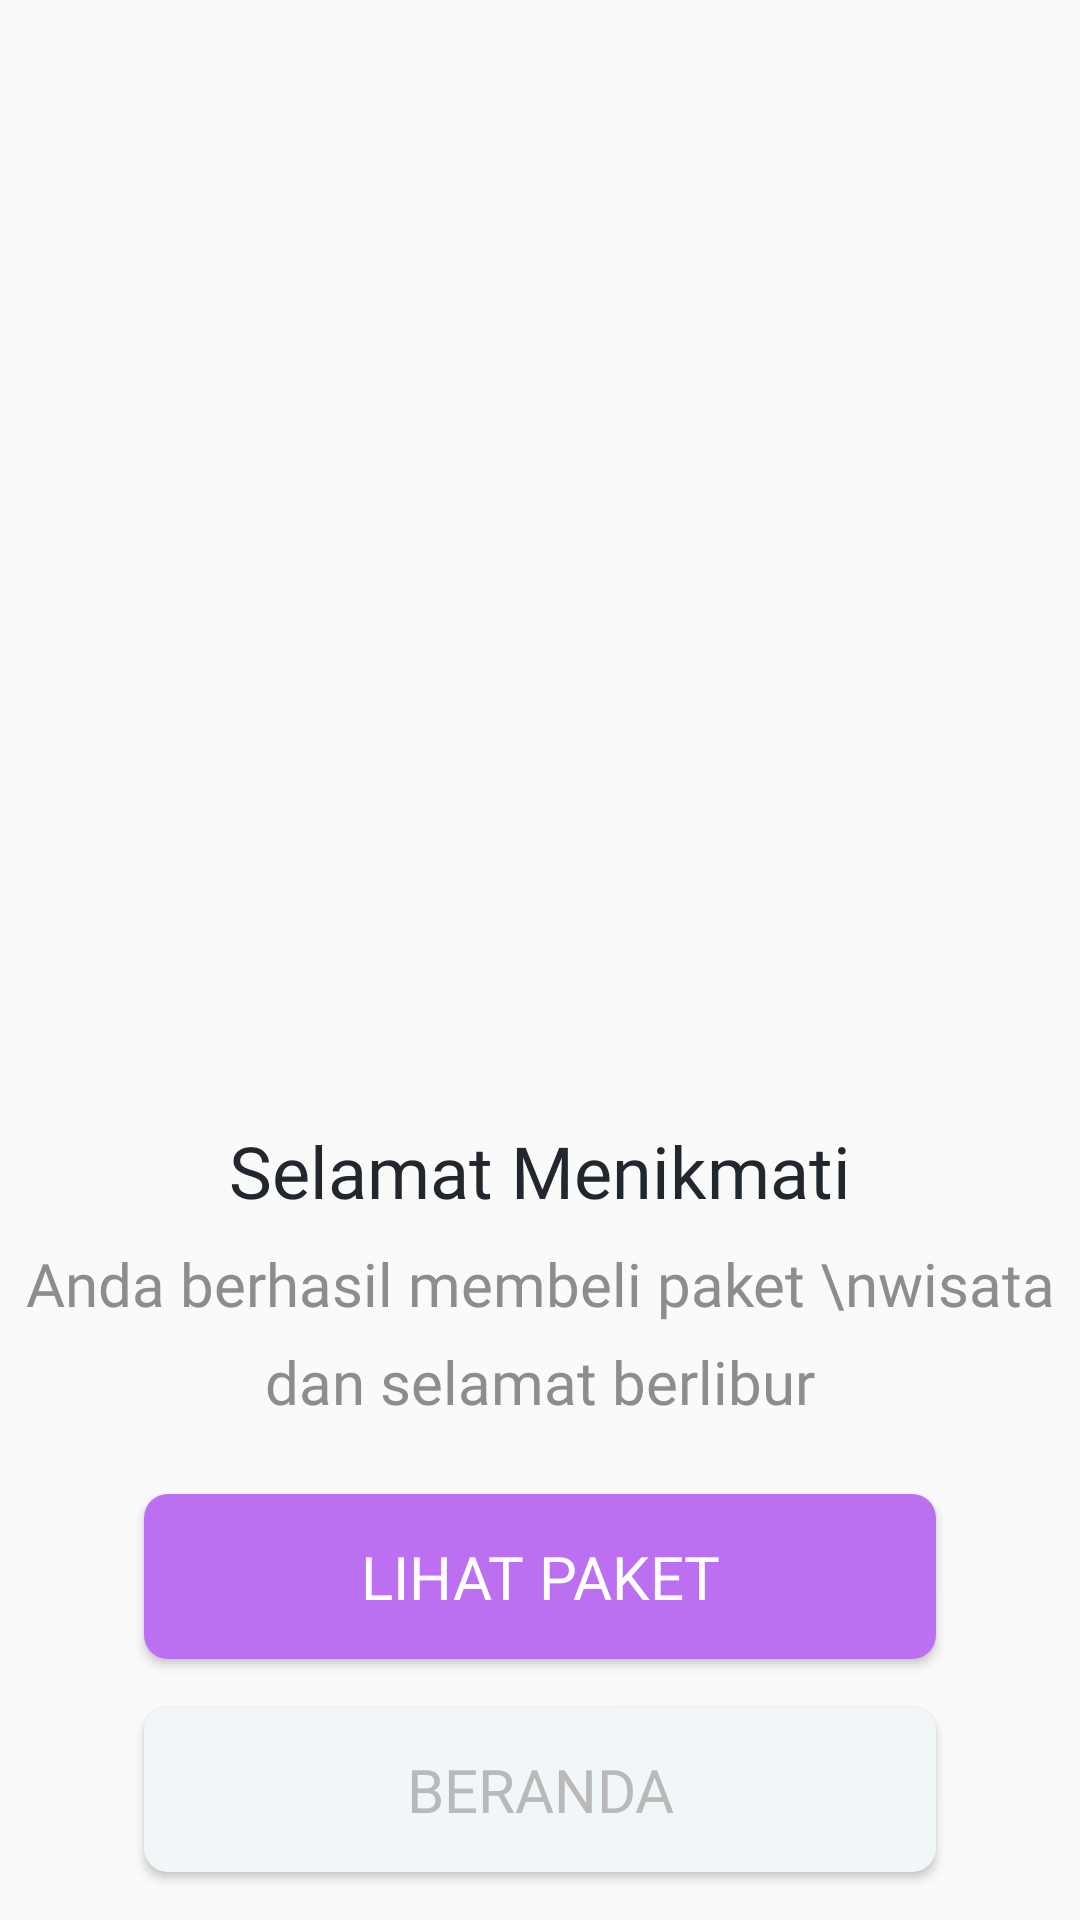

Produce the Android XML layout that renders to this screen, including the resource entries it uses.
<!-- AndroidManifest.xml: application theme AppTheme -->
<!-- res/layout/activity_sukses_beli_paket.xml -->
<?xml version="1.0" encoding="utf-8"?>
<androidx.constraintlayout.widget.ConstraintLayout xmlns:android="http://schemas.android.com/apk/res/android"
    xmlns:app="http://schemas.android.com/apk/res-auto"
    xmlns:tools="http://schemas.android.com/tools"
    android:layout_width="match_parent"
    android:layout_height="match_parent"
    tools:context=".SuksesBeliPaketActivity">

    <ImageView
        android:id="@+id/icon_success_ticket"
        android:layout_width="262dp"
        android:layout_height="308dp"
        android:layout_marginEnd="8dp"
        android:layout_marginStart="8dp"
        android:layout_marginTop="50dp"
        android:src="@drawable/icon_success_ticket"
        app:layout_constraintEnd_toEndOf="parent"
        app:layout_constraintStart_toStartOf="parent"
        app:layout_constraintTop_toTopOf="parent" />

    <TextView
        android:id="@+id/app_title"
        android:layout_width="wrap_content"
        android:layout_height="wrap_content"
        android:layout_marginEnd="8dp"
        android:layout_marginStart="8dp"
        android:layout_marginTop="16dp"
        android:fontFamily="@font/mregular"
        android:text="Selamat Menikmati"
        android:textAlignment="center"
        android:textColor="@color/blackPrimary"
        android:textSize="24sp"
        app:layout_constraintEnd_toEndOf="parent"
        app:layout_constraintStart_toStartOf="parent"
        app:layout_constraintTop_toBottomOf="@+id/icon_success_ticket" />

    <TextView
        android:id="@+id/app_subtitle"
        android:layout_width="wrap_content"
        android:layout_height="wrap_content"
        android:layout_marginEnd="8dp"
        android:layout_marginStart="8dp"
        android:layout_marginTop="8dp"
        android:fontFamily="@font/mlight"
        android:lineSpacingExtra="9dp"
        android:text="Anda berhasil membeli paket \nwisata dan selamat berlibur"
        android:textAlignment="center"
        android:textColor="@color/grayPrimary"
        android:textSize="20sp"
        app:layout_constraintEnd_toEndOf="parent"
        app:layout_constraintStart_toStartOf="parent"
        app:layout_constraintTop_toBottomOf="@+id/app_title" />

    <Button
        android:id="@+id/btn_view_ticket"
        android:layout_width="match_parent"
        android:layout_height="55dp"
        android:layout_marginEnd="48dp"
        android:layout_marginStart="48dp"
        android:layout_marginTop="24dp"
        android:background="@drawable/bg_btn_lavender"
        android:fontFamily="@font/mmedium"
        android:text="LIHAT PAKET"
        android:textColor="#FFF"
        android:textSize="20sp"
        app:layout_constraintEnd_toEndOf="parent"
        app:layout_constraintHorizontal_bias="0.0"
        app:layout_constraintStart_toStartOf="parent"
        app:layout_constraintTop_toBottomOf="@+id/app_subtitle" />

    <Button
        android:id="@+id/btn_beranda"
        android:layout_width="match_parent"
        android:layout_height="55dp"
        android:layout_marginEnd="48dp"
        android:layout_marginStart="48dp"
        android:layout_marginTop="16dp"
        android:background="@drawable/bg_btn_white_primary"
        android:fontFamily="@font/mmedium"
        android:text="BERANDA"
        android:textColor="#B9B9B9"
        android:textSize="20sp"
        app:layout_constraintEnd_toEndOf="parent"
        app:layout_constraintHorizontal_bias="0.495"
        app:layout_constraintStart_toStartOf="parent"
        app:layout_constraintTop_toBottomOf="@+id/btn_view_ticket" />

</androidx.constraintlayout.widget.ConstraintLayout>
<!-- resources referenced by this layout -->
<resources>
  <color name="blackPrimary">#21272C</color>
  <color name="grayPrimary">#8D8D8D</color>
  <!-- drawable bg_btn_lavender (drawable) -->
  <?xml version="1.0" encoding="utf-8"?>
  <shape xmlns:android="http://schemas.android.com/apk/res/android">
  
      <solid
          android:color="@color/lavender" />
  
      <corners
          android:radius="8dp" />
  
  </shape>
  <!-- drawable bg_btn_white_primary (drawable) -->
  <?xml version="1.0" encoding="utf-8"?>
  <shape xmlns:android="http://schemas.android.com/apk/res/android">
  
      <solid
          android:color="@color/white" />
  
      <corners
          android:radius="8dp" />
  
  </shape>
  <style name="AppTheme" parent="Theme.AppCompat.Light.DarkActionBar">
          
          <item name="colorPrimary">@color/lavender</item>
          <item name="colorPrimaryDark">@color/colorAccent</item>
          <item name="colorAccent">@color/colorAccent</item>
          <item name="android:windowAnimationStyle">@style/animation</item>
      </style>
  <color name="lavender">#bc6ff1</color>
  <color name="white">#f1f6f9</color>
  <color name="colorAccent">#D81B60</color>
  <style name="animation">
          <item name="android:windowEnterAnimation">@android:anim/fade_in</item>
          <item name="android:windowExitAnimation">@android:anim/fade_out</item>
      </style>
</resources>
